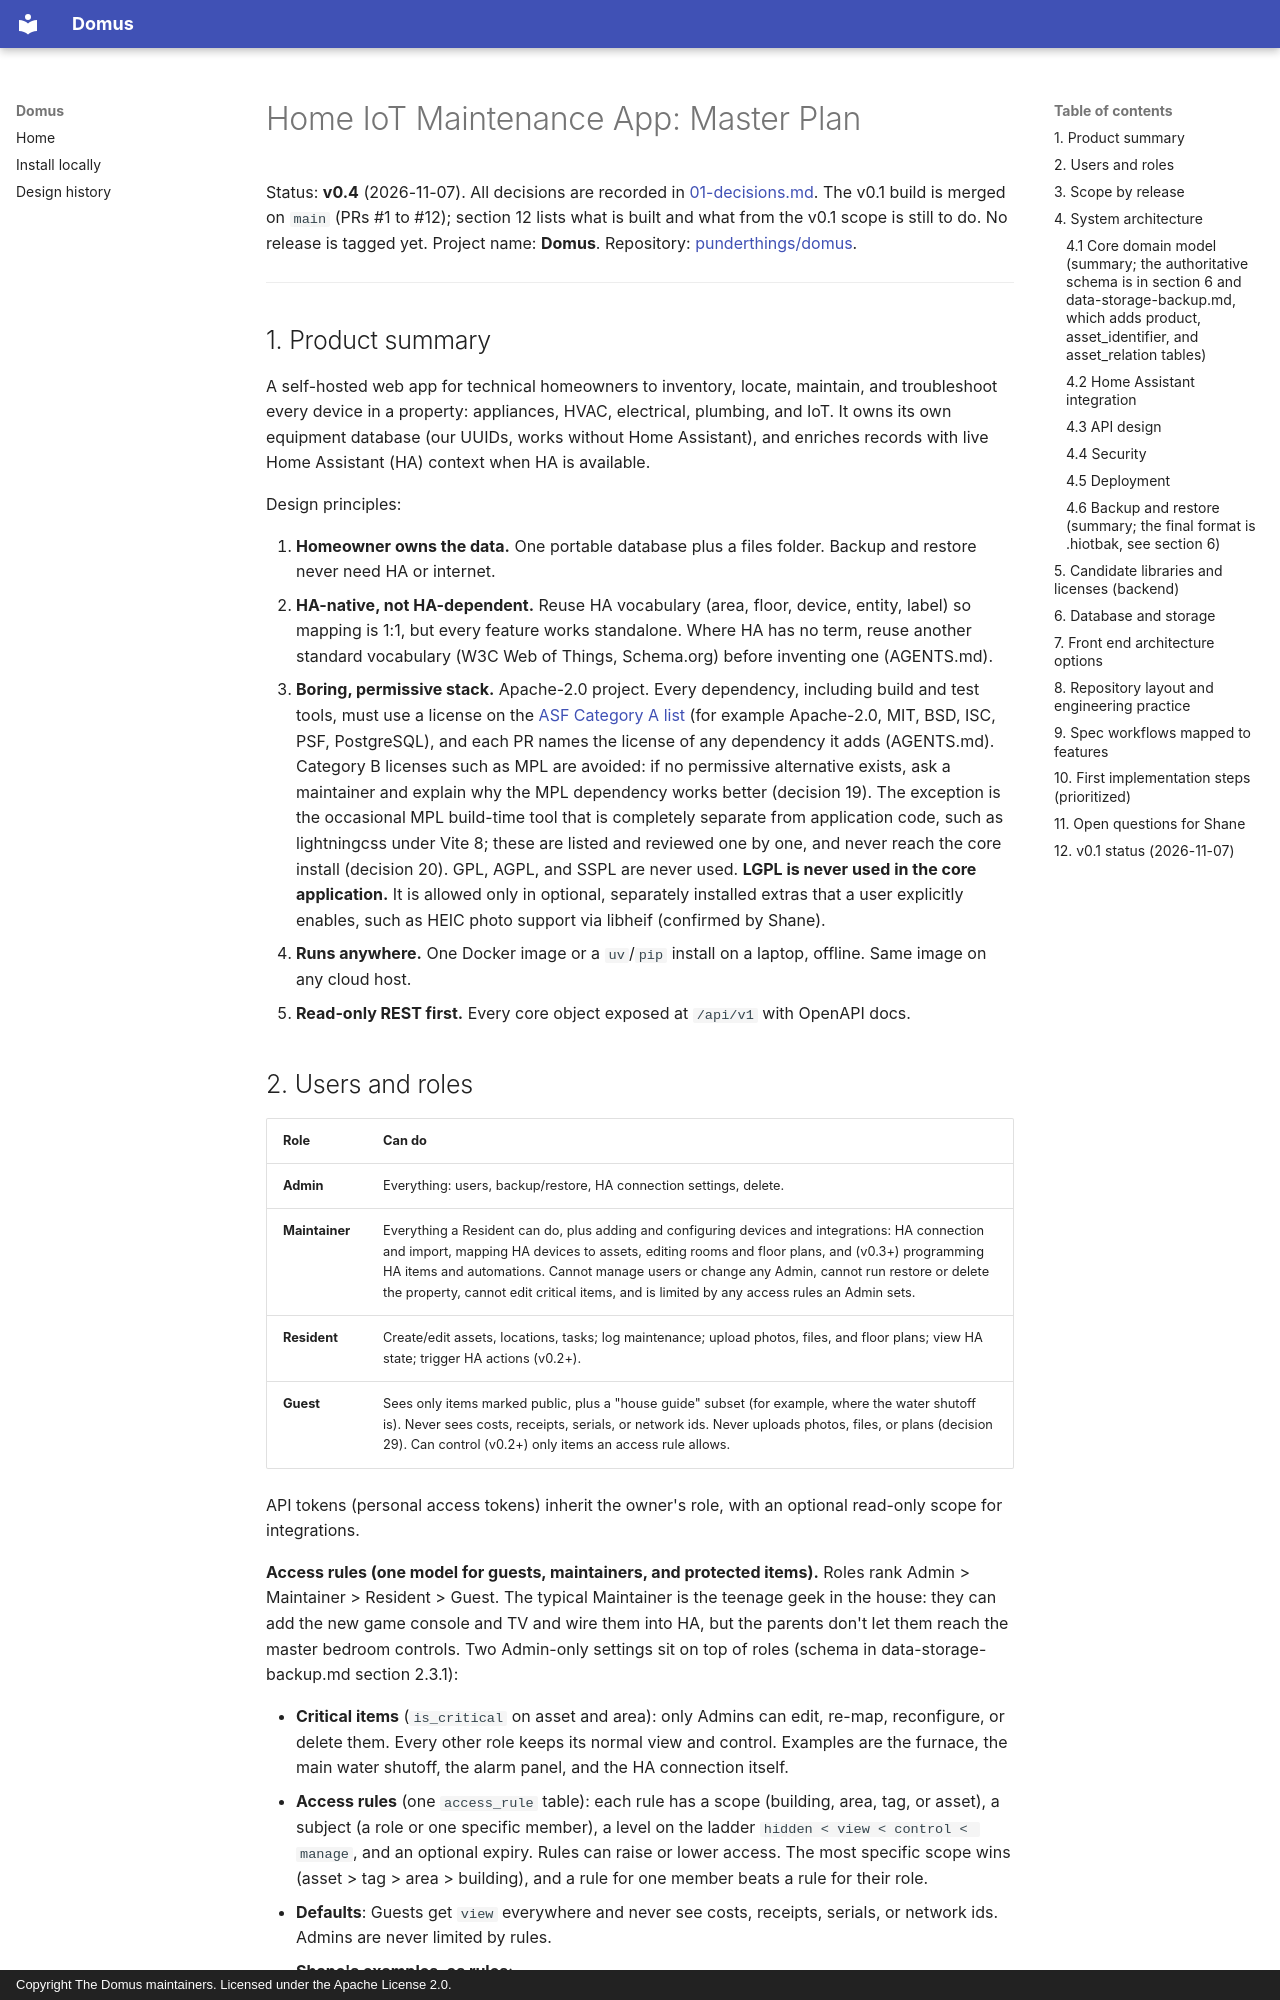

repository: Punderthings/domus · page: _prompts/plan/HomeIOT-Master-Plan/index.html · generator: mkdocs · copyright: Copyright The Domus maintainers. Licensed under the Apache License 2.0.

# Home IoT Maintenance App: Master Plan

Status: **v0.4** (2026-11-07). All decisions are recorded in [01-decisions.md](../01-decisions.md). The v0.1 build is merged on `main` (PRs #1 to #12); section 12 lists what is built and what from the v0.1 scope is still to do. No release is tagged yet.
Project name: **Domus**. Repository: [punderthings/domus](https://github.com/punderthings/domus).

---

## 1. Product summary

A self-hosted web app for technical homeowners to inventory, locate, maintain, and troubleshoot every device in a property: appliances, HVAC, electrical, plumbing, and IoT. It owns its own equipment database (our UUIDs, works without Home Assistant), and enriches records with live Home Assistant (HA) context when HA is available.

Design principles:

1. **Homeowner owns the data.** One portable database plus a files folder. Backup and restore never need HA or internet.
2. **HA-native, not HA-dependent.** Reuse HA vocabulary (area, floor, device, entity, label) so mapping is 1:1, but every feature works standalone. Where HA has no term, reuse another standard vocabulary (W3C Web of Things, Schema.org) before inventing one (AGENTS.md).
3. **Boring, permissive stack.** Apache-2.0 project. Every dependency, including build and test tools, must use a license on the [ASF Category A list](https://www.apache.org/legal/resolved.html#category-a) (for example Apache-2.0, MIT, BSD, ISC, PSF, PostgreSQL), and each PR names the license of any dependency it adds (AGENTS.md). Category B licenses such as MPL are avoided: if no permissive alternative exists, ask a maintainer and explain why the MPL dependency works better (decision 19). The exception is the occasional MPL build-time tool that is completely separate from application code, such as lightningcss under Vite 8; these are listed and reviewed one by one, and never reach the core install (decision 20). GPL, AGPL, and SSPL are never used. **LGPL is never used in the core application.** It is allowed only in optional, separately installed extras that a user explicitly enables, such as HEIC photo support via libheif (confirmed by Shane).
4. **Runs anywhere.** One Docker image or a `uv`/`pip` install on a laptop, offline. Same image on any cloud host.
5. **Read-only REST first.** Every core object exposed at `/api/v1` with OpenAPI docs.
